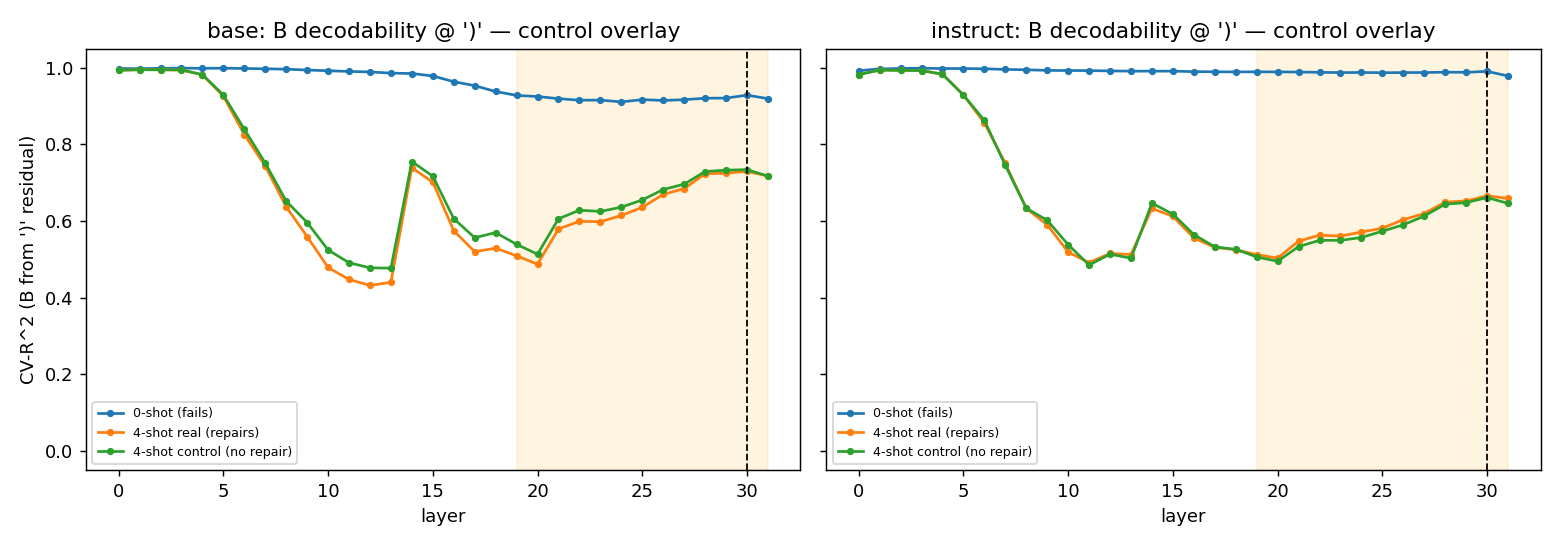

Source data for this figure (header and first rows):
tag, shots, ctrl_acc, d0_zeroshot, dr_real_fewshot, dc_control, context_share, verdict
base, 4, 0.2525, 0.9192, 0.6364, 0.6535, 0.9396, R2 DILUTION — drop happens WITHOUT repai…
instruct, 4, 0.63, 0.9874, 0.5915, 0.5821, 1.024, INVALID control — wrong demos still repa…
